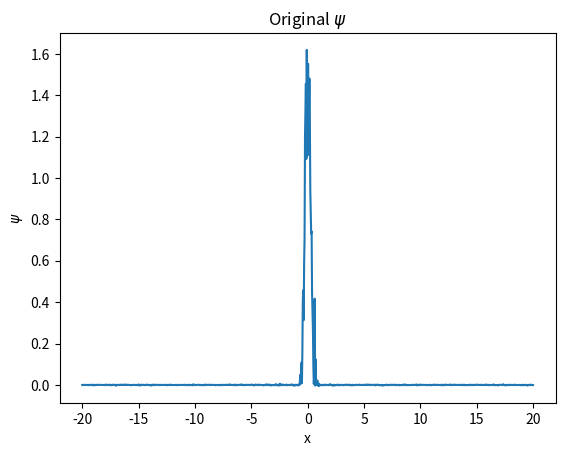

This chart was generated by the following Python code:
import random

import matplotlib.pyplot as plt
import numpy
# Used for Fourier Analysis of results
from scipy import fftpack

lower_bound = -20
upper_bound = -lower_bound
number_points = 2 ** 10 + 1

step_size = (upper_bound - lower_bound) / number_points
inv_h_sq = step_size ** -2
half_h = step_size * 0.5

hbar = 1.054571817 * 10 ** -34  # eV
m = 9.1093837015 * 10 ** -31  # kg
factor = -(hbar ** 2) / (2 * m)

x = numpy.linspace(lower_bound, upper_bound, num=number_points)


def free_particle(r: numpy.ndarray):
    """
    The free particle potential represents an unbound particle in zero potential.
    :param r: The coordinates of the potential values
    :return: The free particle potential.
    """
    # The free particle has no potential.
    return numpy.zeros(len(r))


def finite_square_well(r: numpy.ndarray, V_0=1.0, wall_bounds=(200, 800)):
    """
    The infinite square well has defined potential within the bounds.
    :param r: The coordinates of the potential values.
    :param V_0: The potential value outside of the well
    :param wall_bounds: The points at which the well boundary starts.
    :return: The infinite potential well function.
    """
    # Get the number of points along the axis
    num_points = len(r)
    # The first number in wall_bounds is the index of the first well wall
    lower = wall_bounds[0]
    # the index of the second wall is the second index in wall_bounds
    upper = num_points - wall_bounds[1]

    # Create the potential barrier of the well.
    lower_wall = numpy.array([V_0] * lower)
    # inside the well the potential is 0
    zeroes = numpy.zeros(num_points - lower - upper)
    # second potential barrier
    upper_wall = numpy.array([V_0] * upper)
    # Make the potential the combination of all the sections
    pot = numpy.concatenate((lower_wall, zeroes, upper_wall))

    return pot


def infinite_square_well(r: numpy.ndarray, wall_bounds=(200, 800)):
    """
    The infinite square well has defined potential within the bounds.
    :param r: The coordinates of the potential values.
    :param wall_bounds: The points at which the well boundary starts.
    :return: The infinite potential well function.
    """
    # Use the finite square well with infinite barriers.
    return finite_square_well(r, numpy.inf, wall_bounds)


def harmonic_oscillator(r: numpy.ndarray, k=0.01):
    """
    The Harmonic Oscillator potential is quadratic about the origin.
    :param r: The coordinates of the potential values.
    :param k: Hooke's constant for the system
    :return: The harmonic potential.
    """
    # The potential energy formula:
    return 0.5 * k * r ** 2


def potential(r: numpy.ndarray):
    """
    The potential energy function of the system.
    :param r: The points on the axes of the system.
    :return: A scalar ndarray of the values of the potential at each point in r.
    """

    return harmonic_oscillator(r, 0.01)
    # return finite_square_well(r, 1, (200, 800))
    # return infinite_square_well(r, (200, 800))
    # return free_particle(r)


V = potential(x)

# Array containing all the H(psi)
global hamiltonians_array
# The tiny psi x H(psi)
global infinitesimal_energy_expectations
# The actual [psi x H(psi)]dx to sum over
global energies_array
# Array of magnitudes of the psi
global mag_psi
global normalisation_array
# psi itself
global psi

hamiltonians_array = numpy.zeros(number_points, dtype=complex)

infinitesimal_energy_expectations = numpy.zeros(number_points)
energies_array = numpy.zeros(number_points)
normalisation_array = numpy.zeros(number_points)

psi = numpy.linspace(1, 1, number_points, dtype=complex)
mag_psi = (psi.conj() * psi).real

number_iterations = 50000


def re_integrate(i: int, f: numpy.ndarray, step=step_size):
    # rectangular rule, at only the given index to change the array
    # sum the array after

    # Rectangular Rule:
    return f[i] * step


def second_derivative(f: numpy.ndarray, i: int, wrap=False):
    """
    Calculates the 2nd order finite difference on the array f at the index i. If wrap is False,
    The edge cases are calculated using the forward and backward differences respectively, otherwise the central
    difference method is used throughout.
    :param f: The array to perform the differentiation on.
    :param i: The index to perform the differentiation at.
    :param wrap: Whether the edge cases wrap around or not.
    :return: The second order derivative at the index i.
    """
    # https: // en.wikipedia.org / wiki / Finite_difference
    # h = step size
    # Centre difference 2nd Derivative: d^2f / dx^2 = f''(x):
    # 1/h**2 * [f_i+1 - 2f_i + f_i-1]
    length = len(f)

    if not wrap and i + 1 >= length:
        # Use second order backward instead:
        # f'' = 1/h**2 * [f_i + f_i-2 - 2f_i-1]
        f_i = f[i]
        f_i_minus_1 = f[i - 1]
        f_i_minus_2 = f[i - 2]

        div2 = inv_h_sq * (f_i - 2 * f_i_minus_1 + f_i_minus_2)
        return div2

    if not wrap and i - 1 < 0:
        # Use second order forward instead:
        # f'' = 1/h**2 * [f_i + f_i+2 - 2f_i+1]
        f_i = f[i]
        f_i_plus_1 = f[i + 1]
        f_i_plus_2 = f[i + 2]

        div2 = inv_h_sq * (f_i - 2 * f_i_plus_1 + f_i_plus_2)
        return div2

    # Prevent the index going out of range, by looping back the index if it's too high
    f_i_plus_1 = f[(i + 1) % length]
    # Assume that the current index is in range
    f_i = f[i]
    # The lower index inherently loops back using negative indexing
    f_i_minus_1 = f[i - 1]

    # Current derivative.
    div_2 = inv_h_sq * (f_i_plus_1 - 2 * f_i + f_i_minus_1)
    return div_2


def hamiltonian(psi: numpy.ndarray, i: int):
    """
    Calculates the Hamiltonian of the given psi wavefunction at the given index in the array.
    :param psi: The wavefunction to operate on.
    :param i: The index to do the operation at.
    :return: The hamiltonian value at index i for the given psi.
    """

    # The kinetic energy term of the hamiltonian
    Tp_i = factor * second_derivative(psi, i)
    # the potential energy term of the hamiltonian
    Vp_i = V[i] * psi[i]

    # combine the kinetic + potential energies.
    return Tp_i + Vp_i


def recalculate_energy(psi: numpy.ndarray, i: int):
    """
    Recalculates the <E> at the given i for the given psi.
    :param psi: The wavefunction to use for the expectation value.
    :param i: The index to perform the calculation at.
    """
    # psi*
    # H psi
    # I = psi* x H psi
    # get at index i
    # Change array entry at only this point,
    # Then sum the array
    global hamiltonians_array
    global energies_array
    global infinitesimal_energy_expectations

    # alters the H*psi value at index i
    hamiltonians_array[i] = hamiltonian(psi, i)
    # Get the value for psi * H * psi, is a purely real number, so parse it to real
    infinitesimal_energy_expectations[i] = (psi[i].conj() * hamiltonians_array[i]).real

    # calculate the infinitesimal integration at this index
    energies_array[i] = re_integrate(i, infinitesimal_energy_expectations)


def energy_expectation():
    """
    Calculates the <E> energy expectation value from the energues_array array
    :return: The energy expectation value <E> as a scalar.
    """
    # Get the energy from the array
    non_normalised_E = numpy.sum(energies_array).real
    # get the normalisation factor
    norm = numpy.sum(normalisation_array)
    # normalise the energy
    normalised_E = non_normalised_E / norm
    return normalised_E


def re_norm(psi: numpy.ndarray, i: int):
    """
    Recalculates the normalisation for the given psi wavefunction at the index i.
    :param psi: The wavefunction to re normalise.
    :param i: The index to perform the normalisation at.
    """
    global mag_psi
    global normalisation_array

    # Calculate the magnitude of the wavefunction, a purely real number
    mag_psi[i] = (psi[i].conj() * psi[i]).real
    # Calculate the infinitesimal integral for the magnitude at this index
    normalisation_array[i] = re_integrate(i, mag_psi)


def tweak_psi(psi: numpy.ndarray, pos: int, tweak: complex):
    """
    Changes the given wavefunction at the given index by the given amount, and renormalises the result.
    Calculates the new <E> for this changed wave function as well.
    :param psi: The wavefunction to modify.
    :param pos: The index of the wavefunction to modify.
    :param tweak: The amount to modify by.
    :return: The wavefunction's <E>.
    """
    # Tweak the value in psi by the given amount
    psi[pos] += tweak

    # Recompute the normalisation for this entry
    re_norm(psi, pos)
    # Re normalise psi
    # psi = normalise(psi)
    # normalise_arrays()

    # Re calculate the energy at this entry as well
    recalculate_energy(psi, pos)
    # The tweaked energy value is the new <E>
    # TODO: optimisation of this summation code, currently resums the entire array for one tiny change.
    E_new = energy_expectation()

    # return psi, E_new
    return E_new


def normalise_psi(psi: numpy.ndarray):
    """
    Normalise the given wavefunction psi by the normalisation factor found in normalisation_array.
    :param psi: The wavefunction to normalise.
    :return: The normalised wavefunction.
    """
    global normalisation_array
    global mag_psi

    # The normalisation factor
    norm = numpy.sum(normalisation_array)
    # Normalise the magnitude
    mag_psi /= norm
    # normalise the wavefunction
    psi /= numpy.sqrt(norm)
    # normalise the normalisation array
    normalisation_array /= norm

    return psi


def ground_state(number_iterations: int, seed="The Variational Principle"):
    """
    Calculates the ground state wavefunction for a given potential system, by fiinding the wavefunction with
    minimum expectation value in the energy <E>.
    :param number_iterations: Number of times the wavefunction should be modified to obtain the final result.
    :param seed: A seed for the random number generator.
    :return: The normalised gorund state wavefunction.
    """
    global energies_array
    global infinitesimal_energy_expectations

    # set up the wavefunction
    psi = initialise()

    # psi is already normalised by initialise()
    # and E is already calculated.
    E = energy_expectation()

    # Get the random number generator, uses the given seed so that the results are repeatable
    random.seed(seed)

    # Iterate for the number of desired iterations
    for i in range(number_iterations):

        # Get a random x coord to sample
        rand_x = random.randrange(0, number_points)

        # Generate a random number to alter the entry by.
        rand_y = random.random()
        # rand_y = 0
        # imaginary_part = random.randint(0, 1)
        # # True is the imaginary part:
        # if imaginary_part:
        #     rand_y = complex(0, random.random())
        # else:
        #     rand_y = complex(random.random())

        E_up = tweak_psi(psi, rand_x, rand_y)
        E_down = tweak_psi(psi, rand_x, -2 * rand_y)
        # print("E before:", E)
        # E_b = E
        # E = tweak_psi(psi, rand_x, rand_y)
        tweak_psi(psi, rand_x, rand_y)
        # E_A = E
        # print("E after:", E)
        # dE = E_b - E_A
        # print("E diff:", dE, "\n")
        # if dE != 0:
        #     print("!!!")
        #     break

        # Compare energies for tweaking the entry up versus down, and keep the change
        # that results in a lower overall expectation value for the energy.
        if E_up < E_down and E_up < E:

            # If increasing the value in the entry results in a lower overall <E>
            # set the change and keep it
            E = tweak_psi(psi, rand_x, rand_y)

        elif E_down < E_up and E_down < E:

            # If decreasing the entry results in a lower overall <E>,
            # reduce the value and keep it.
            E = tweak_psi(psi, rand_x, -rand_y)

        # otherwise the psi should be left unchanged.
        # Same goes for Is, Es, norms, and the normalisation.

    # Normalise the final wavefunction
    # psi = normalise_psi(psi)
    # psi = normalise(psi)
    # A = numpy.sum(normalisation_array)
    # print(A)
    # psi /= numpy.sqrt(A)
    psi = normalise_psi(psi)

    return psi


# p(x) = \frac{1}{\sqrt{ 2 \pi \sigma^2 }} e^{ - \frac{ (x - \mu)^2 } {2 \sigma^2} },
def generate_psi(start=lower_bound, stop=upper_bound, number_samples=number_points):
    """
    Creates a Gaussian distribution for the wavefunction psi.
    :return: A gaussian profile for psi.
    """

    # Get an x set that spans the bounds
    x = numpy.linspace(start, stop, number_samples)

    # the average around which the gaussian is centred
    mu = complex((lower_bound + upper_bound) / 2.0)
    # The standard deviation of the wavefunction
    sigma = complex((upper_bound - lower_bound) / 4.0)
    pi = complex(numpy.pi)
    # the first part of the gaussian
    A = 1 / numpy.sqrt(2 * pi * sigma ** 2)
    # The second part of the gaussian
    B = numpy.exp(- ((x - mu) ** 2) / (2 * sigma ** 2))
    # the gaussian profile
    psi = A * B

    return psi


def initialise():
    """
    Sets the initial values for the global arrays.
    """

    # psi = generate_psi()
    psi = numpy.linspace(1, 1, number_points)

    # set the normalisation factors in the normalisation arrays
    for i in range(number_points):
        re_norm(psi, i)

    # set the energy values in the energy arrays
    for i in range(number_points):
        recalculate_energy(psi, i)

    return psi


psi = ground_state(number_iterations)
E = energy_expectation()
print("Final Energy:", E)

plt.plot(x, psi.real)
plt.title("Original $\psi$")
plt.xlabel("x")
plt.ylabel("$\psi$")
plt.show()


def fourier_analysis(psi):
    # Do the FT on the wavefunction
    fft_psi = fftpack.fft(psi.real)
    # Half the produced value as the FT is symmetric
    fft_psi = fft_psi[:int(len(fft_psi) / 2)]
    # plt.plot(x, fft_psi)

    # Plot the FT to visualise the results.
    # plt.plot(fft_psi)
    # plt.show()

    # Chop the FT to keep only the most important harmonics
    fft_psi = fft_psi[:33]
    # Plot the minimised FT
    # plt.plot(fft_psi)
    # plt.show()

    # Perform an inverse FT to get the smoothed wavefunction back
    psi = fftpack.ifft(fft_psi)

    # Plot the final wavefunction to show the result.
    x_range = numpy.linspace(lower_bound, upper_bound, len(psi.real))
    plt.plot(x_range, psi.real)
    plt.title("Smoothed Wavefunction $\psi$")
    plt.xlabel("x")
    plt.ylabel("$\psi$")
    plt.show()

# fourier_analysis(psi)
